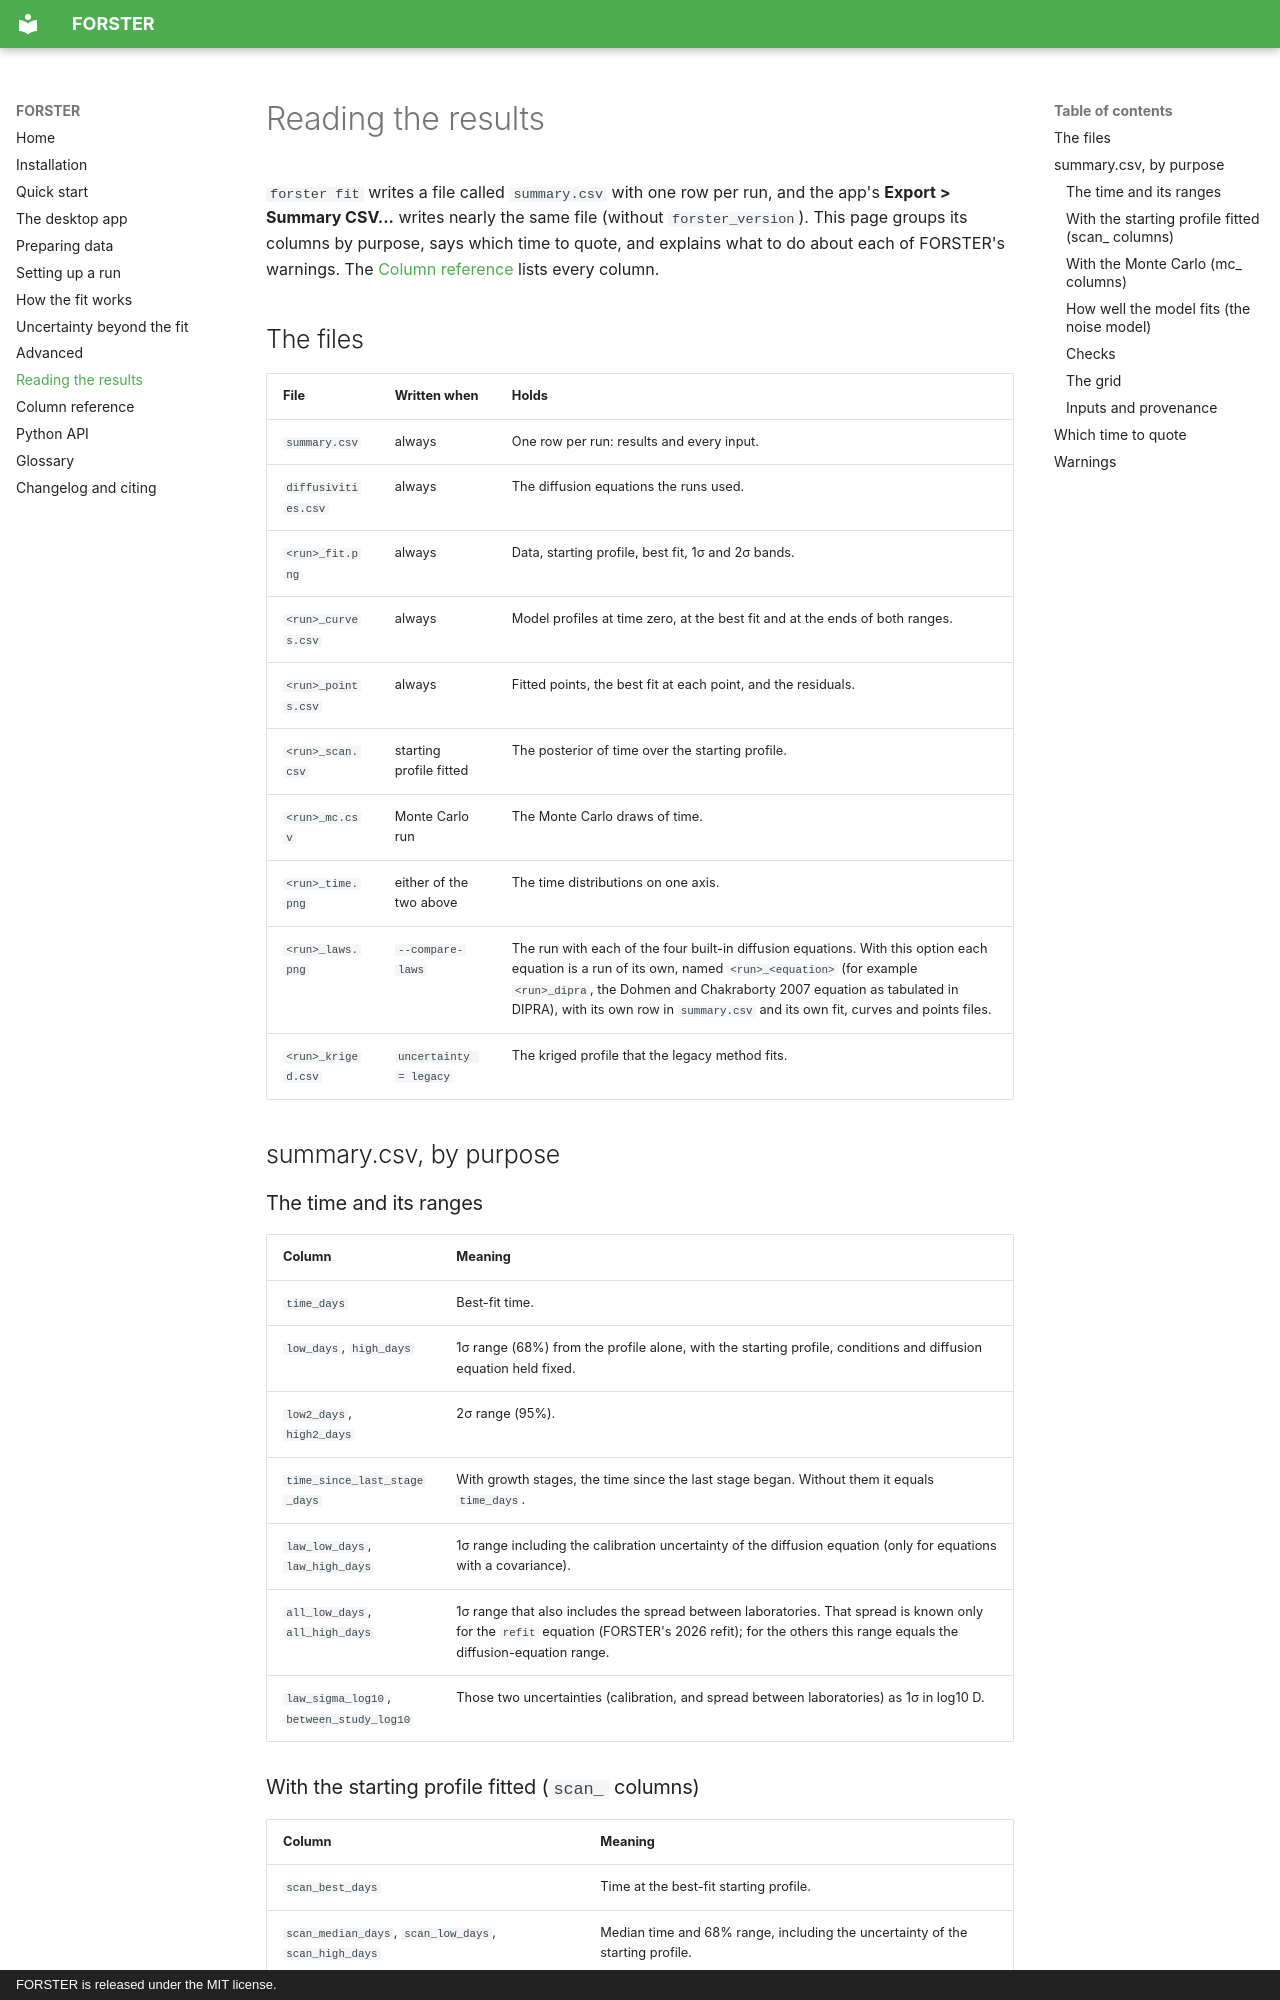

repository: whtowbin/Olivine_Diffusion_FeMg · page: results/index.html · generator: mkdocs · copyright: FORSTER is released under the MIT license.

# Reading the results

`forster fit` writes a file called `summary.csv` with one row per run, and the app's
**Export > Summary CSV...** writes nearly the same file (without `forster_version`). This page groups its columns by purpose, says which time to
quote, and explains what to do about each of FORSTER's warnings. The
[Column reference](columns.md#summarycsv) lists every column.

## The files

| File | Written when | Holds |
|---|---|---|
| `summary.csv` | always | One row per run: results and every input. |
| `diffusivities.csv` | always | The diffusion equations the runs used. |
| `<run>_fit.png` | always | Data, starting profile, best fit, 1σ and 2σ bands. |
| `<run>_curves.csv` | always | Model profiles at time zero, at the best fit and at the ends of both ranges. |
| `<run>_points.csv` | always | Fitted points, the best fit at each point, and the residuals. |
| `<run>_scan.csv` | starting profile fitted | The posterior of time over the starting profile. |
| `<run>_mc.csv` | Monte Carlo run | The Monte Carlo draws of time. |
| `<run>_time.png` | either of the two above | The time distributions on one axis. |
| `<run>_laws.png` | `--compare-laws` | The run with each of the four built-in diffusion equations. With this option each equation is a run of its own, named `<run>_<equation>` (for example `<run>_dipra`, the Dohmen and Chakraborty 2007 equation as tabulated in DIPRA), with its own row in `summary.csv` and its own fit, curves and points files. |
| `<run>_kriged.csv` | `uncertainty = legacy` | The kriged profile that the legacy method fits. |

## summary.csv, by purpose

### The time and its ranges

| Column | Meaning |
|---|---|
| `time_days` | Best-fit time. |
| `low_days`, `high_days` | 1σ range (68%) from the profile alone, with the starting profile, conditions and diffusion equation held fixed. |
| `low2_days`, `high2_days` | 2σ range (95%). |
| `time_since_last_stage_days` | With growth stages, the time since the last stage began. Without them it equals `time_days`. |
| `law_low_days`, `law_high_days` | 1σ range including the calibration uncertainty of the diffusion equation (only for equations with a covariance). |
| `all_low_days`, `all_high_days` | 1σ range that also includes the spread between laboratories. That spread is known only for the `refit` equation (FORSTER's 2026 refit); for the others this range equals the diffusion-equation range. |
| `law_sigma_log10`, `between_study_log10` | Those two uncertainties (calibration, and spread between laboratories) as 1σ in log10 D. |
